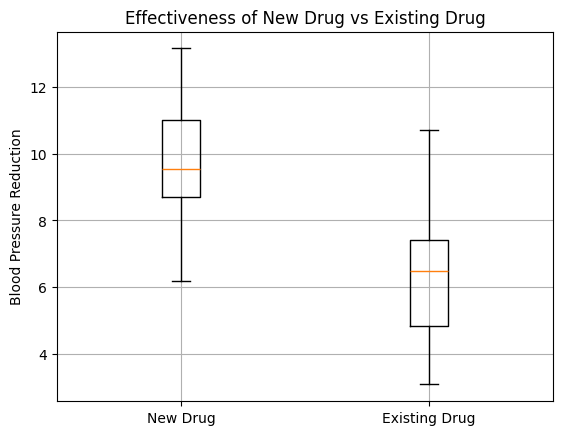

The script that saved this image:
import numpy as np
from scipy.stats import ttest_ind
import matplotlib.pyplot as plt

# 한글 폰트 설정
plt.rc('font', family='Malgun Gothic')  # Windows
# plt.rc('font', family='AppleGothic')  # macOS
plt.rc('axes', unicode_minus=False)


# 데이터 생성
np.random.seed(42)
new_drug = np.random.normal(loc=10, scale=2, size=20)  # 신약 효과
existing_drug = np.random.normal(loc=7, scale=2, size=20)  # 기존 약물 효과

# t-검정 수행
t_stat, p_value = ttest_ind(new_drug, existing_drug)

# 결과 출력
print(f"t-statistic: {t_stat:.3f}, p-value: {p_value:.3f}")

if p_value < 0.05:
    print("신약의 효과가 기존 약물과 통계적으로 유의미하게 다릅니다.")
else:
    print("신약과 기존 약물 간의 효과 차이가 통계적으로 유의미하지 않습니다.")

# 데이터 시각화
plt.boxplot([new_drug, existing_drug], labels=["New Drug", "Existing Drug"])
plt.title("Effectiveness of New Drug vs Existing Drug")
plt.ylabel("Blood Pressure Reduction")
plt.grid()
plt.show()
